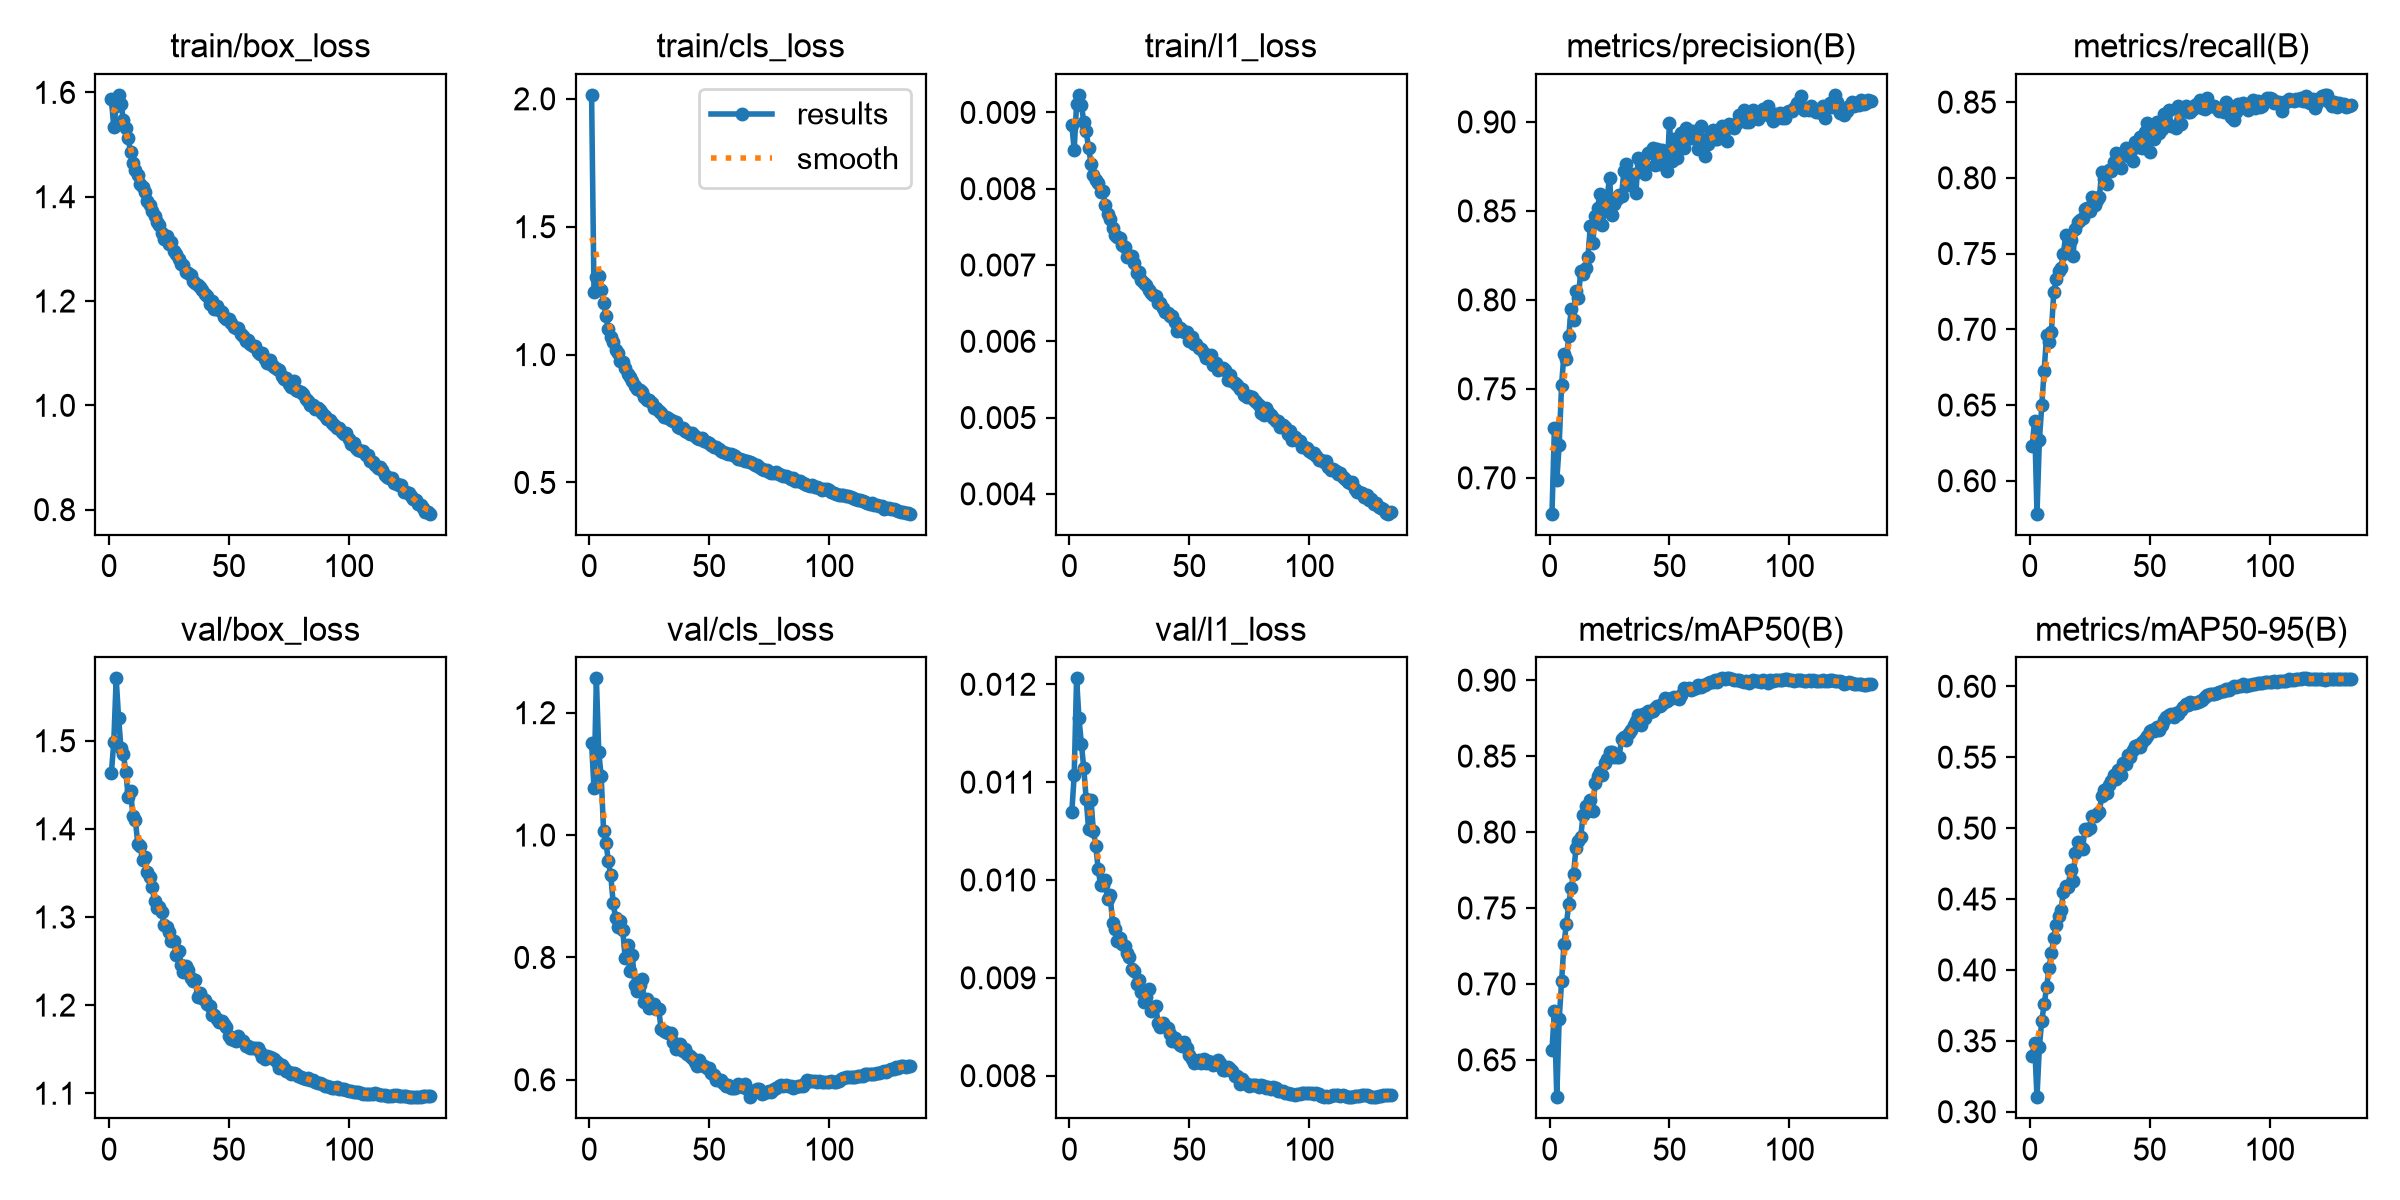

The table this chart was drawn from, first rows:
epoch, time, train/box_loss, train/cls_loss, train/l1_loss, metrics/precision(B), metrics/recall(B), metrics/mAP50(B), metrics/mAP50-95(B), val/box_loss, val/cls_loss, val/l1_loss, lr/pg0, lr/pg1, lr/pg2, lr/pg3, lr/pg4, lr/pg5, lr/pg6, lr/pg7
1, 180, 1.588, 2.016, 0.00884, 0.6798, 0.6229, 0.6567, 0.3397, 1.463, 1.151, 0.01069, 0.009983, 0.003328, 0.009983, 0.003328, 0.009983, 0.003328, 0.009983, 0.003328
2, 334.9, 1.533, 1.246, 0.00851, 0.7277, 0.6398, 0.6819, 0.3487, 1.499, 1.076, 0.01107, 0.01985, 0.006617, 0.01985, 0.006617, 0.01985, 0.006617, 0.01985, 0.006617
3, 485.1, 1.573, 1.302, 0.00911, 0.6985, 0.5783, 0.6254, 0.3103, 1.571, 1.256, 0.01206, 0.02959, 0.009862, 0.02959, 0.009862, 0.02959, 0.009862, 0.02959, 0.009862
4, 628.9, 1.595, 1.307, 0.00923, 0.7185, 0.6267, 0.6766, 0.3458, 1.526, 1.135, 0.01165, 0.02941, 0.009802, 0.02941, 0.009802, 0.02941, 0.009802, 0.02941, 0.009802
5, 772.4, 1.578, 1.254, 0.0091, 0.7522, 0.65, 0.7018, 0.3643, 1.492, 1.096, 0.01139, 0.02921, 0.009736, 0.02921, 0.009736, 0.02921, 0.009736, 0.02921, 0.009736
6, 914, 1.548, 1.203, 0.00888, 0.7696, 0.6725, 0.7264, 0.3757, 1.485, 1.007, 0.01114, 0.02901, 0.00967, 0.02901, 0.00967, 0.02901, 0.00967, 0.02901, 0.00967
7, 1055, 1.531, 1.153, 0.00875, 0.7666, 0.696, 0.7392, 0.3879, 1.465, 0.9876, 0.01083, 0.02881, 0.009604, 0.02881, 0.009604, 0.02881, 0.009604, 0.02881, 0.009604
8, 1197, 1.512, 1.099, 0.00854, 0.7798, 0.6919, 0.7527, 0.4011, 1.436, 0.9574, 0.01052, 0.02861, 0.009538, 0.02861, 0.009538, 0.02861, 0.009538, 0.02861, 0.009538
9, 1337, 1.486, 1.07, 0.00833, 0.7951, 0.6983, 0.7634, 0.4117, 1.443, 0.9341, 0.01082, 0.02842, 0.009472, 0.02842, 0.009472, 0.02842, 0.009472, 0.02842, 0.009472
10, 1479, 1.465, 1.049, 0.00818, 0.7887, 0.7246, 0.7724, 0.4222, 1.414, 0.8893, 0.0105, 0.02822, 0.009406, 0.02822, 0.009406, 0.02822, 0.009406, 0.02822, 0.009406
11, 1620, 1.451, 1.018, 0.00812, 0.8048, 0.7329, 0.7896, 0.4316, 1.41, 0.8644, 0.01035, 0.02802, 0.00934, 0.02802, 0.00934, 0.02802, 0.00934, 0.02802, 0.00934
12, 1762, 1.442, 1.005, 0.00807, 0.8009, 0.7385, 0.794, 0.4379, 1.383, 0.8505, 0.01011, 0.02782, 0.009274, 0.02782, 0.009274, 0.02782, 0.009274, 0.02782, 0.009274
13, 1903, 1.425, 0.9758, 0.00796, 0.8164, 0.7407, 0.7971, 0.4421, 1.38, 0.8591, 0.00995, 0.02762, 0.009208, 0.02762, 0.009208, 0.02762, 0.009208, 0.02762, 0.009208
14, 2044, 1.418, 0.9702, 0.00797, 0.8143, 0.75, 0.8114, 0.4547, 1.364, 0.8444, 0.00995, 0.02743, 0.009142, 0.02743, 0.009142, 0.02743, 0.009142, 0.02743, 0.009142
15, 2185, 1.409, 0.9457, 0.00778, 0.8182, 0.7622, 0.8174, 0.4591, 1.368, 0.7996, 0.01, 0.02723, 0.009076, 0.02723, 0.009076, 0.02723, 0.009076, 0.02723, 0.009076
16, 2325, 1.392, 0.9228, 0.00767, 0.8242, 0.7524, 0.8141, 0.4584, 1.351, 0.821, 0.00981, 0.02703, 0.00901, 0.02703, 0.00901, 0.02703, 0.00901, 0.02703, 0.00901
17, 2464, 1.383, 0.9131, 0.0076, 0.8416, 0.7588, 0.8211, 0.4707, 1.346, 0.7779, 0.00985, 0.02683, 0.008944, 0.02683, 0.008944, 0.02683, 0.008944, 0.02683, 0.008944
18, 2605, 1.372, 0.8962, 0.00749, 0.8318, 0.7481, 0.8141, 0.4627, 1.334, 0.8032, 0.00956, 0.02663, 0.008878, 0.02663, 0.008878, 0.02663, 0.008878, 0.02663, 0.008878
19, 2744, 1.364, 0.8779, 0.00739, 0.8473, 0.7665, 0.8325, 0.4821, 1.318, 0.7548, 0.0095, 0.02644, 0.008812, 0.02644, 0.008812, 0.02644, 0.008812, 0.02644, 0.008812
20, 2885, 1.352, 0.865, 0.00737, 0.8515, 0.7708, 0.8371, 0.49, 1.311, 0.7449, 0.00938, 0.02624, 0.008746, 0.02624, 0.008746, 0.02624, 0.008746, 0.02624, 0.008746
21, 3026, 1.346, 0.8598, 0.00735, 0.8597, 0.7721, 0.8396, 0.4876, 1.312, 0.7548, 0.00941, 0.02604, 0.00868, 0.02604, 0.00868, 0.02604, 0.00868, 0.02604, 0.00868
22, 3166, 1.33, 0.8553, 0.00726, 0.8422, 0.7735, 0.8373, 0.4852, 1.305, 0.7641, 0.00935, 0.02584, 0.008614, 0.02584, 0.008614, 0.02584, 0.008614, 0.02584, 0.008614
23, 3306, 1.319, 0.8337, 0.00723, 0.8518, 0.7794, 0.8454, 0.4995, 1.291, 0.727, 0.00933, 0.02564, 0.008548, 0.02564, 0.008548, 0.02564, 0.008548, 0.02564, 0.008548
24, 3446, 1.324, 0.8211, 0.00711, 0.8577, 0.78, 0.8484, 0.4989, 1.288, 0.7326, 0.00925, 0.02545, 0.008482, 0.02545, 0.008482, 0.02545, 0.008482, 0.02545, 0.008482
25, 3585, 1.31, 0.8216, 0.0071, 0.8686, 0.7781, 0.8527, 0.5004, 1.283, 0.718, 0.00921, 0.02525, 0.008416, 0.02525, 0.008416, 0.02525, 0.008416, 0.02525, 0.008416
26, 3726, 1.312, 0.8123, 0.00712, 0.8477, 0.7873, 0.8529, 0.5083, 1.272, 0.7226, 0.00909, 0.02505, 0.00835, 0.02505, 0.00835, 0.02505, 0.00835, 0.02505, 0.00835
27, 3866, 1.296, 0.7914, 0.00703, 0.8539, 0.7823, 0.8497, 0.5085, 1.272, 0.7246, 0.00907, 0.02485, 0.008284, 0.02485, 0.008284, 0.02485, 0.008284, 0.02485, 0.008284
28, 4007, 1.29, 0.7895, 0.0069, 0.8568, 0.7857, 0.8494, 0.5098, 1.256, 0.7158, 0.00894, 0.02465, 0.008218, 0.02465, 0.008218, 0.02465, 0.008218, 0.02465, 0.008218
29, 4147, 1.28, 0.7805, 0.00691, 0.8587, 0.7871, 0.8497, 0.5116, 1.261, 0.7155, 0.00898, 0.02446, 0.008152, 0.02446, 0.008152, 0.02446, 0.008152, 0.02446, 0.008152
30, 4288, 1.271, 0.7734, 0.0068, 0.8585, 0.8038, 0.8611, 0.5223, 1.246, 0.6824, 0.00885, 0.02426, 0.008086, 0.02426, 0.008086, 0.02426, 0.008086, 0.02426, 0.008086
31, 4428, 1.269, 0.7578, 0.00677, 0.8724, 0.7994, 0.8626, 0.5268, 1.238, 0.6804, 0.00875, 0.02406, 0.00802, 0.02406, 0.00802, 0.02406, 0.00802, 0.02406, 0.00802
32, 4568, 1.256, 0.7554, 0.00674, 0.8763, 0.796, 0.8603, 0.5246, 1.244, 0.6788, 0.0088, 0.02386, 0.007954, 0.02386, 0.007954, 0.02386, 0.007954, 0.02386, 0.007954
33, 4708, 1.253, 0.7524, 0.00667, 0.8645, 0.805, 0.865, 0.5302, 1.24, 0.6764, 0.00889, 0.02366, 0.007888, 0.02366, 0.007888, 0.02366, 0.007888, 0.02366, 0.007888
34, 4848, 1.249, 0.7455, 0.00663, 0.8684, 0.8048, 0.8671, 0.5331, 1.23, 0.6769, 0.00866, 0.02347, 0.007822, 0.02347, 0.007822, 0.02347, 0.007822, 0.02347, 0.007822
35, 4989, 1.238, 0.739, 0.00661, 0.8706, 0.8102, 0.8702, 0.5376, 1.228, 0.6619, 0.00869, 0.02327, 0.007756, 0.02327, 0.007756, 0.02327, 0.007756, 0.02327, 0.007756
36, 5130, 1.235, 0.7351, 0.0066, 0.8603, 0.8163, 0.8732, 0.5348, 1.228, 0.6504, 0.00871, 0.02307, 0.00769, 0.02307, 0.00769, 0.02307, 0.00769, 0.02307, 0.00769
37, 5269, 1.231, 0.7173, 0.0065, 0.8797, 0.8138, 0.877, 0.541, 1.209, 0.6526, 0.00854, 0.02287, 0.007624, 0.02287, 0.007624, 0.02287, 0.007624, 0.02287, 0.007624
38, 5410, 1.227, 0.713, 0.0065, 0.8771, 0.8064, 0.8703, 0.5376, 1.214, 0.6587, 0.0085, 0.02267, 0.007558, 0.02267, 0.007558, 0.02267, 0.007558, 0.02267, 0.007558
39, 5549, 1.221, 0.7134, 0.00643, 0.873, 0.8155, 0.8774, 0.5462, 1.208, 0.6472, 0.00854, 0.02248, 0.007492, 0.02248, 0.007492, 0.02248, 0.007492, 0.02248, 0.007492
40, 5689, 1.213, 0.7011, 0.00639, 0.871, 0.8196, 0.8754, 0.5452, 1.206, 0.651, 0.00851, 0.02228, 0.007426, 0.02228, 0.007426, 0.02228, 0.007426, 0.02228, 0.007426
41, 5828, 1.209, 0.6976, 0.00637, 0.8826, 0.8145, 0.8797, 0.5513, 1.201, 0.6416, 0.00849, 0.02208, 0.00736, 0.02208, 0.00736, 0.02208, 0.00736, 0.02208, 0.00736
42, 5968, 1.195, 0.6913, 0.00633, 0.8834, 0.8164, 0.8793, 0.5503, 1.199, 0.6391, 0.00843, 0.02188, 0.007294, 0.02188, 0.007294, 0.02188, 0.007294, 0.02188, 0.007294
43, 6107, 1.2, 0.6937, 0.00633, 0.8851, 0.8115, 0.8795, 0.5551, 1.188, 0.6357, 0.00835, 0.02168, 0.007228, 0.02168, 0.007228, 0.02168, 0.007228, 0.02168, 0.007228
44, 6247, 1.185, 0.6818, 0.00625, 0.8756, 0.8237, 0.8817, 0.5582, 1.189, 0.6286, 0.00838, 0.02149, 0.007162, 0.02149, 0.007162, 0.02149, 0.007162, 0.02149, 0.007162
45, 6388, 1.191, 0.6738, 0.00614, 0.8846, 0.8202, 0.883, 0.5589, 1.184, 0.6221, 0.00834, 0.02129, 0.007096, 0.02129, 0.007096, 0.02129, 0.007096, 0.02129, 0.007096
46, 6528, 1.183, 0.6692, 0.00617, 0.8762, 0.8267, 0.8831, 0.5569, 1.181, 0.6331, 0.00831, 0.02109, 0.00703, 0.02109, 0.00703, 0.02109, 0.00703, 0.02109, 0.00703
47, 6668, 1.179, 0.6725, 0.00615, 0.8841, 0.8199, 0.8842, 0.5608, 1.182, 0.6236, 0.0083, 0.02089, 0.006964, 0.02089, 0.006964, 0.02089, 0.006964, 0.02089, 0.006964
48, 6808, 1.17, 0.6627, 0.00612, 0.8767, 0.8301, 0.8882, 0.5626, 1.178, 0.622, 0.00834, 0.02069, 0.006898, 0.02069, 0.006898, 0.02069, 0.006898, 0.02069, 0.006898
49, 6948, 1.165, 0.6576, 0.00612, 0.8724, 0.8364, 0.886, 0.5646, 1.176, 0.6196, 0.00828, 0.0205, 0.006832, 0.0205, 0.006832, 0.0205, 0.006832, 0.0205, 0.006832
50, 7088, 1.165, 0.6555, 0.00601, 0.8995, 0.8173, 0.8876, 0.5684, 1.165, 0.6192, 0.00821, 0.0203, 0.006766, 0.0203, 0.006766, 0.0203, 0.006766, 0.0203, 0.006766
51, 7232, 1.157, 0.6456, 0.00606, 0.8782, 0.8325, 0.8881, 0.569, 1.161, 0.611, 0.00817, 0.0201, 0.0067, 0.0201, 0.0067, 0.0201, 0.0067, 0.0201, 0.0067
52, 7372, 1.151, 0.6375, 0.00596, 0.8906, 0.8257, 0.889, 0.5682, 1.16, 0.6086, 0.00813, 0.0199, 0.006634, 0.0199, 0.006634, 0.0199, 0.006634, 0.0199, 0.006634
53, 7511, 1.148, 0.6369, 0.00596, 0.8796, 0.8366, 0.8883, 0.5716, 1.16, 0.5995, 0.00814, 0.0197, 0.006568, 0.0197, 0.006568, 0.0197, 0.006568, 0.0197, 0.006568
54, 7651, 1.149, 0.6291, 0.00591, 0.8867, 0.8297, 0.8878, 0.5691, 1.165, 0.6001, 0.00816, 0.01951, 0.006502, 0.01951, 0.006502, 0.01951, 0.006502, 0.01951, 0.006502
55, 7790, 1.137, 0.6218, 0.0059, 0.894, 0.8322, 0.8901, 0.5728, 1.161, 0.5995, 0.00813, 0.01931, 0.006436, 0.01931, 0.006436, 0.01931, 0.006436, 0.01931, 0.006436
56, 7930, 1.133, 0.6179, 0.00584, 0.8856, 0.842, 0.8947, 0.5766, 1.159, 0.5948, 0.00817, 0.01911, 0.00637, 0.01911, 0.00637, 0.01911, 0.00637, 0.01911, 0.00637
57, 8071, 1.123, 0.6157, 0.00578, 0.8967, 0.8364, 0.8942, 0.5783, 1.153, 0.5896, 0.00813, 0.01891, 0.006304, 0.01891, 0.006304, 0.01891, 0.006304, 0.01891, 0.006304
58, 8211, 1.126, 0.611, 0.00581, 0.891, 0.8448, 0.8951, 0.5799, 1.153, 0.5911, 0.00815, 0.01871, 0.006238, 0.01871, 0.006238, 0.01871, 0.006238, 0.01871, 0.006238
59, 8352, 1.117, 0.6128, 0.00582, 0.8909, 0.8339, 0.8938, 0.5801, 1.151, 0.587, 0.00814, 0.01852, 0.006172, 0.01852, 0.006172, 0.01852, 0.006172, 0.01852, 0.006172
60, 8492, 1.114, 0.609, 0.00569, 0.8949, 0.8345, 0.8942, 0.5783, 1.151, 0.5872, 0.00811, 0.01832, 0.006106, 0.01832, 0.006106, 0.01832, 0.006106, 0.01832, 0.006106
... 74 more rows
